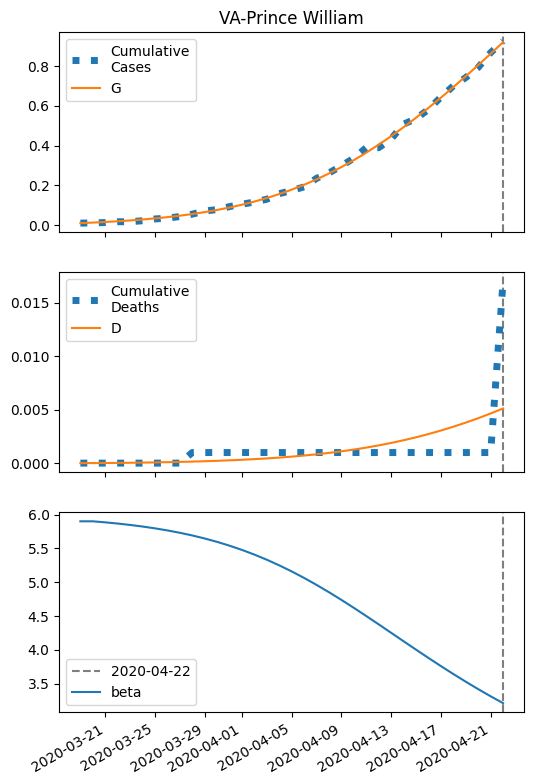

Values plotted in this chart, from the file beside it:
series, 2020-03-19, 2020-03-20, 2020-03-21, 2020-03-22, 2020-03-23, 2020-03-24, 2020-03-25, 2020-03-26, 2020-03-27, 2020-03-28, 2020-03-29, 2020-03-30, 2020-03-31, 2020-04-01, 2020-04-02, 2020-04-03, 2020-04-04, 2020-04-05, 2020-04-06, 2020-04-07, 2020-04-08, 2020-04-09, 2020-04-10
S, 19303, 19301, 19297, 19294, 19290, 19285, 19279, 19273, 19266, 19258, 19248, 19237, 19225, 19211, 19195, 19177, 19157, 19135, 19111, 19083, 19054, 19022, 18987
I, 11.0, 12.78, 14.85, 17.23, 19.99, 23.16, 26.81, 31.01, 35.81, 41.29, 47.53, 54.61, 62.62, 71.63, 81.72, 92.96, 105.4, 119.1, 134.1, 150.4, 168, 186.8, 206.8
IH, 0.44, 0.733, 0.9996, 1.26, 1.528, 1.817, 2.137, 2.496, 2.902, 3.365, 3.893, 4.494, 5.177, 5.953, 6.83, 7.817, 8.925, 10.16, 11.53, 13.05, 14.71, 16.51, 18.47
IN, 0.44, 0.8004, 1.167, 1.55, 1.959, 2.404, 2.895, 3.444, 4.061, 4.759, 5.549, 6.447, 7.465, 8.619, 9.925, 11.4, 13.05, 14.91, 16.98, 19.27, 21.8, 24.58, 27.6
D, 0.01, 0.0144, 0.02173, 0.03173, 0.04432, 0.0596, 0.07778, 0.09915, 0.1241, 0.1531, 0.1868, 0.2257, 0.2707, 0.3224, 0.382, 0.4503, 0.5284, 0.6177, 0.7193, 0.8346, 0.9651, 1.112, 1.277
R, 0.0, 0.2222, 0.6045, 1.139, 1.828, 2.677, 3.701, 4.917, 6.349, 8.024, 9.976, 12.24, 14.86, 17.89, 21.38, 25.39, 29.98, 35.24, 41.22, 48.03, 55.75, 64.45, 74.25
G, 11.0, 13.66, 16.75, 20.32, 24.46, 29.23, 34.74, 41.07, 48.35, 56.7, 66.25, 77.13, 89.5, 103.5, 119.3, 137.1, 157, 179.2, 203.7, 230.7, 260.3, 292.6, 327.5
H, 9651, 9651, 9651, 9651, 9651, 9651, 9651, 9651, 9651, 9651, 9651, 9651, 9651, 9651, 9651, 9651, 9651, 9651, 9651, 9651, 9651, 9651, 9651
beta, 5.9, 5.9, 5.885, 5.867, 5.846, 5.823, 5.796, 5.765, 5.73, 5.691, 5.646, 5.596, 5.539, 5.477, 5.408, 5.331, 5.248, 5.159, 5.062, 4.959, 4.851, 4.737, 4.62
